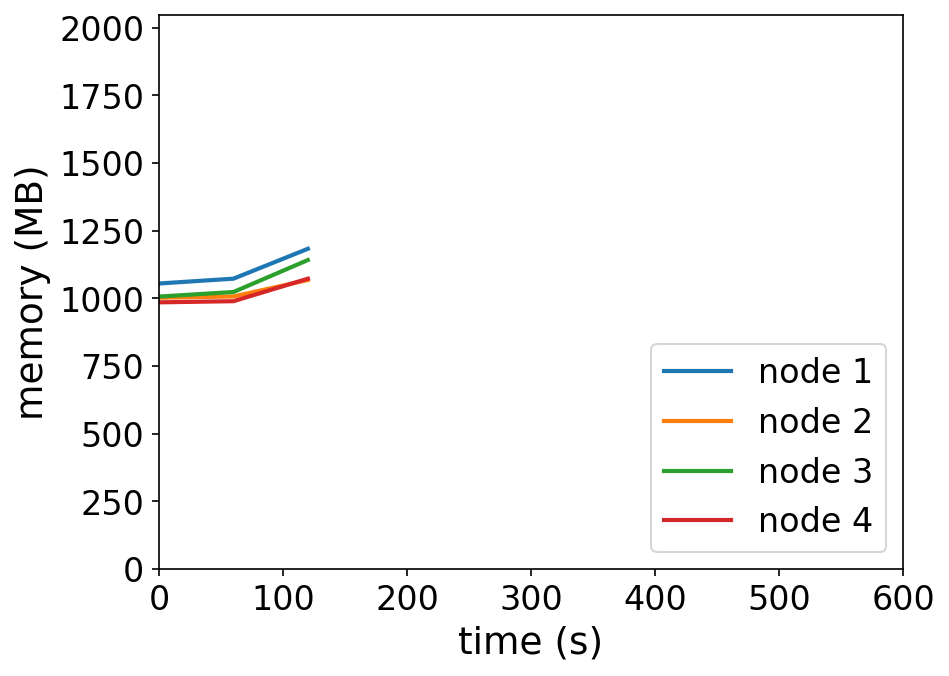

Source data for this figure (header and first rows):
timestamp, ppgcc-m02_pod_amount, ppgcc-m02_memory, ppgcc-m02_cpu, ppgcc-m03_pod_amount, ppgcc-m03_memory, ppgcc-m03_cpu, ppgcc-m04_pod_amount, ppgcc-m04_memory, ppgcc-m04_cpu, ppgcc-m05_pod_amount, ppgcc-m05_memory, ppgcc-m05_cpu
0, 5, 1080324, 173381961, 5, 1026512, 797589594, 5, 1030940, 159985617, 5, 1008980, 229827223
60, 5, 1098540, 49603416, 5, 1031264, 36613641, 5, 1048100, 45498366, 5, 1013336, 37169652
120, 5, 1211532, 212634507, 5, 1093436, 107664540, 5, 1169012, 246510969, 5, 1098476, 202926014
